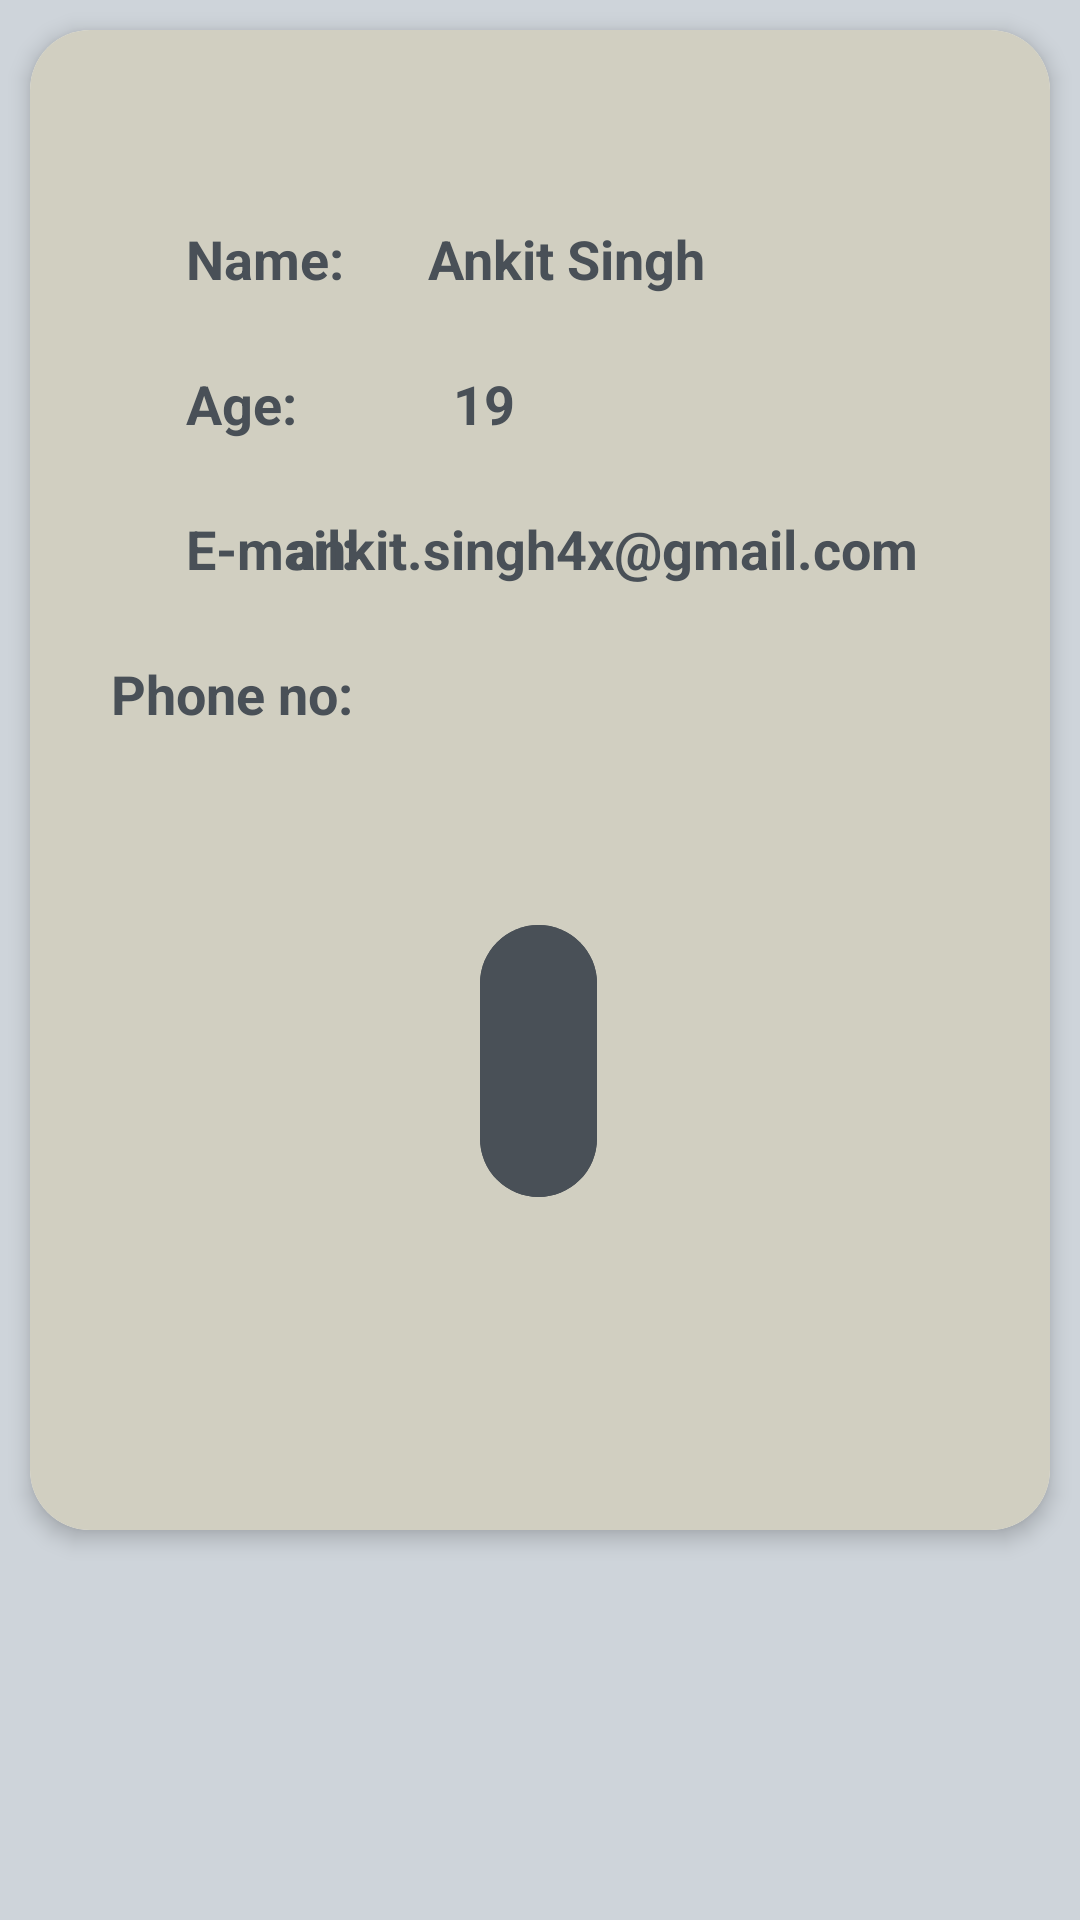

Produce the Android XML layout that renders to this screen, including the resource entries it uses.
<!-- AndroidManifest.xml: activity theme Theme.Material3.DayNight -->
<!-- res/layout/activity_profile.xml -->
<?xml version="1.0" encoding="utf-8"?>
<androidx.constraintlayout.widget.ConstraintLayout xmlns:android="http://schemas.android.com/apk/res/android"
    xmlns:app="http://schemas.android.com/apk/res-auto"
    xmlns:tools="http://schemas.android.com/tools"
    android:layout_width="match_parent"
    android:layout_height="match_parent"
    android:background="@color/ColorPrimary">


    <androidx.cardview.widget.CardView
        android:layout_width="match_parent"
        android:layout_height="500dp"
        android:layout_marginHorizontal="10dp"
        android:layout_marginVertical="10dp"
        android:layout_marginStart="10dp"
        android:layout_marginTop="20dp"
        android:layout_marginEnd="10dp"
        app:cardCornerRadius="20dp"
        app:cardElevation="4dp"
        app:layout_constraintEnd_toEndOf="parent"
        app:layout_constraintStart_toStartOf="parent"
        app:layout_constraintTop_toTopOf="parent"
        tools:ignore="MissingConstraints">

        <androidx.constraintlayout.widget.ConstraintLayout
            android:layout_width="match_parent"
            android:layout_height="match_parent"
            android:background="#D1CFC1">

            <TextView
                android:id="@+id/name_key"
                android:layout_width="wrap_content"
                android:layout_height="wrap_content"
                android:layout_marginStart="52dp"
                android:layout_marginTop="64dp"
                android:text="@string/name"
                android:textColor="@color/ColorAccent"
                android:textSize="18sp"
                android:textStyle="bold"
                app:layout_constraintStart_toStartOf="parent"
                app:layout_constraintTop_toTopOf="parent" />

            <TextView
                android:id="@+id/name_value"
                android:layout_width="wrap_content"
                android:layout_height="wrap_content"
                android:layout_marginStart="28dp"
                android:layout_marginTop="64dp"
                android:layout_marginEnd="110dp"
                android:text="@string/ankit_singh"
                android:textColor="@color/ColorAccent"
                android:textSize="18sp"
                android:textStyle="bold"
                app:layout_constraintEnd_toEndOf="parent"
                app:layout_constraintHorizontal_bias="0.018"
                app:layout_constraintStart_toEndOf="@+id/name_key"
                app:layout_constraintTop_toTopOf="parent" />

            <TextView
                android:id="@+id/age_key"
                android:layout_width="wrap_content"
                android:layout_height="wrap_content"
                android:layout_marginStart="52dp"
                android:layout_marginTop="24dp"
                android:text="@string/age"
                android:textColor="@color/ColorAccent"
                android:textSize="18sp"
                android:textStyle="bold"
                app:layout_constraintStart_toStartOf="parent"
                app:layout_constraintTop_toBottomOf="@+id/name_key" />

            <TextView
                android:id="@+id/age_value"
                android:layout_width="wrap_content"
                android:layout_height="wrap_content"
                android:layout_marginStart="52dp"
                android:layout_marginTop="24dp"
                android:layout_marginEnd="196dp"
                android:text="@string/_19"
                android:textColor="@color/ColorAccent"
                android:textSize="18sp"
                android:textStyle="bold"
                app:layout_constraintEnd_toEndOf="parent"
                app:layout_constraintHorizontal_bias="0.0"
                app:layout_constraintStart_toEndOf="@+id/age_key"
                app:layout_constraintTop_toBottomOf="@+id/name_value" />

            <TextView
                android:id="@+id/email_key"
                android:layout_width="wrap_content"
                android:layout_height="wrap_content"
                android:layout_marginStart="52dp"
                android:layout_marginTop="24dp"
                android:layout_marginEnd="33dp"
                android:text="@string/e_mail"
                android:textColor="@color/ColorAccent"
                android:textSize="18sp"
                android:textStyle="bold"
                app:layout_constraintEnd_toStartOf="@+id/email_value"
                app:layout_constraintHorizontal_bias="0.0"
                app:layout_constraintStart_toStartOf="parent"
                app:layout_constraintTop_toBottomOf="@+id/age_key" />

            <TextView
                android:id="@+id/email_value"
                android:layout_width="wrap_content"
                android:layout_height="wrap_content"
                android:layout_marginTop="24dp"
                android:layout_marginEnd="44dp"
                android:text="@string/my_email"
                android:textColor="@color/ColorAccent"
                android:textSize="18sp"
                android:textStyle="bold"
                app:layout_constraintEnd_toEndOf="parent"
                app:layout_constraintTop_toBottomOf="@+id/age_value" />

            <TextView
                android:id="@+id/phone_no_key"
                android:layout_width="wrap_content"
                android:layout_height="wrap_content"
                android:layout_marginStart="52dp"
                android:layout_marginTop="24dp"
                android:layout_marginEnd="7dp"
                android:text="@string/phone_no"
                android:textColor="@color/ColorAccent"
                android:textSize="18sp"
                android:textStyle="bold"
                app:layout_constraintEnd_toStartOf="@+id/phone_no_value"
                app:layout_constraintStart_toStartOf="parent"
                app:layout_constraintTop_toBottomOf="@+id/email_key" />

            <TextView
                android:id="@+id/phone_no_value"
                android:layout_width="wrap_content"
                android:layout_height="wrap_content"
                android:layout_marginTop="24dp"
                android:layout_marginEnd="147dp"
                android:layout_marginBottom="107dp"
                android:text="@string/_8789286009"
                android:textColor="@color/ColorAccent"
                android:textSize="18sp"
                android:textStyle="bold"
                app:layout_constraintBottom_toTopOf="@+id/profile_scn_back_button"
                app:layout_constraintEnd_toEndOf="parent"
                app:layout_constraintTop_toBottomOf="@+id/email_value" />

            <Button
                android:id="@+id/profile_scn_back_button"
                android:layout_width="0dp"
                android:layout_height="wrap_content"
                android:layout_marginStart="150dp"
                android:layout_marginEnd="151dp"
                android:layout_marginBottom="107dp"
                android:backgroundTint="@color/ColorAccent"
                android:gravity="center"
                android:text="Back"
                android:textColor="@color/ColorPrimary"
                android:textSize="16sp"
                android:textStyle="bold"
                app:layout_constraintBottom_toBottomOf="parent"
                app:layout_constraintEnd_toEndOf="parent"
                app:layout_constraintStart_toStartOf="parent" />

        </androidx.constraintlayout.widget.ConstraintLayout>
    </androidx.cardview.widget.CardView>


</androidx.constraintlayout.widget.ConstraintLayout>
<!-- resources referenced by this layout -->
<resources>
  <color name="ColorAccent">#495057</color>
  <color name="ColorPrimary">#CED4DA</color>
  <string name="_19">19</string>
  <string name="_8789286009">8789286009</string>
  <string name="age">Age:</string>
  <string name="ankit_singh">Ankit Singh</string>
  <string name="e_mail">E-mail:</string>
  <string name="my_email">ankit.singh4x@gmail.com</string>
  <string name="name">Name:</string>
  <string name="phone_no">Phone no:</string>
</resources>
